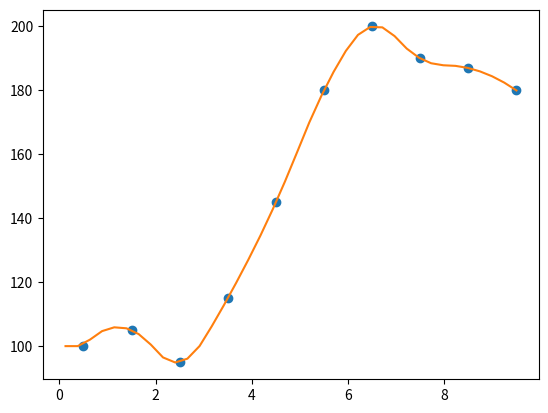

The matplotlib source for this figure:
# -*- coding: utf-8 -*-
"""
Created on Fri Jan 29 17:06:01 2021

@author: mthripp1
"""

import numpy as np
from scipy.optimize import root, minimize
from scipy.interpolate import interp1d
import matplotlib.pyplot as plt

t1=np.linspace(1.,10.,10)-0.5
print(t1)
max_t = np.max(t1)


delta_t_interp_req = 0.25
n_interp = np.round(max_t/delta_t_interp_req + 0.5).astype(int)
delta_t_interp_act = max_t/(n_interp-0.5)
print(delta_t_interp_act)

t2=np.linspace(0.5*delta_t_interp_act, max_t, num=n_interp)
print(t2)

#y1=10+0.05*t1**2-0.005*t1**3
y1=[100, 105, 95, 115, 145, 180, 200, 190, 187, 180]
ax=plt.plot(t1,y1,'o')

f=interp1d(t1,y1,kind='quadratic', bounds_error=False, fill_value=y1[0])

y2=f(t2)
plt.plot(t2,y2)